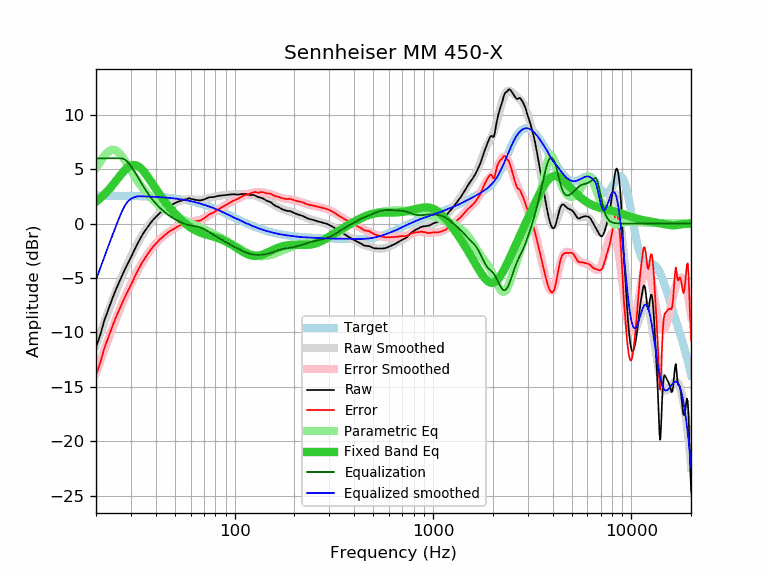

The data file committed next to this chart (first rows):
frequency, raw, error, smoothed, error_smoothed, equalization, parametric_eq, equalized_raw, equalized_smoothed, target
20, -11.35, -13.91, -11.16, -13.72, 6.00, 2.01, -5.35, -5.16, 2.56
21, -10.26, -12.82, -10.10, -12.66, 6.00, 2.32, -4.26, -4.10, 2.56
22, -8.94, -11.50, -9.09, -11.65, 6.00, 2.67, -2.94, -3.09, 2.56
23, -7.98, -10.53, -8.14, -10.70, 6.00, 3.04, -1.98, -2.14, 2.56
24, -7.06, -9.61, -7.25, -9.80, 6.00, 3.43, -1.06, -1.25, 2.56
25, -6.22, -8.77, -6.40, -8.96, 6.00, 3.84, -0.22, -0.40, 2.55
26, -5.50, -8.05, -5.62, -8.17, 6.00, 4.23, 0.50, 0.38, 2.55
27, -4.83, -7.37, -4.88, -7.43, 6.00, 4.61, 1.17, 1.12, 2.55
28, -4.20, -6.74, -4.21, -6.75, 5.88, 4.93, 1.69, 1.67, 2.54
29, -3.63, -6.16, -3.58, -6.12, 5.64, 5.18, 2.01, 2.06, 2.54
30, -3.11, -5.64, -3.01, -5.54, 5.29, 5.34, 2.18, 2.28, 2.53
31, -2.56, -5.08, -2.48, -5.01, 4.89, 5.39, 2.33, 2.41, 2.53
32, -2.03, -4.55, -2.00, -4.52, 4.49, 5.34, 2.46, 2.48, 2.52
33, -1.57, -4.08, -1.56, -4.08, 4.08, 5.21, 2.51, 2.52, 2.52
34, -1.14, -3.64, -1.16, -3.67, 3.67, 5.00, 2.53, 2.51, 2.51
35, -0.78, -3.28, -0.79, -3.29, 3.29, 4.74, 2.51, 2.50, 2.50
36, -0.45, -2.94, -0.45, -2.95, 2.95, 4.44, 2.50, 2.49, 2.49
37, -0.14, -2.62, -0.15, -2.63, 2.63, 4.13, 2.50, 2.48, 2.48
38, 0.14, -2.33, 0.13, -2.35, 2.35, 3.82, 2.49, 2.47, 2.47
39, 0.38, -2.08, 0.38, -2.09, 2.09, 3.51, 2.47, 2.46, 2.46
40, 0.59, -1.86, 0.60, -1.85, 1.85, 3.21, 2.45, 2.45, 2.45
41, 0.80, -1.64, 0.80, -1.64, 1.64, 2.92, 2.44, 2.44, 2.44
42, 0.98, -1.45, 0.98, -1.45, 1.45, 2.65, 2.43, 2.43, 2.43
43, 1.11, -1.30, 1.15, -1.27, 1.27, 2.39, 2.38, 2.42, 2.42
44, 1.27, -1.13, 1.29, -1.11, 1.11, 2.14, 2.39, 2.40, 2.40
45, 1.41, -0.98, 1.42, -0.97, 0.97, 1.91, 2.38, 2.39, 2.39
46, 1.52, -0.85, 1.54, -0.84, 0.84, 1.69, 2.36, 2.37, 2.37
47, 1.64, -0.71, 1.64, -0.71, 0.71, 1.48, 2.36, 2.36, 2.36
48, 1.73, -0.61, 1.74, -0.60, 0.60, 1.29, 2.34, 2.34, 2.34
49, 1.80, -0.52, 1.82, -0.50, 0.50, 1.10, 2.30, 2.32, 2.32
50, 1.88, -0.42, 1.90, -0.40, 0.40, 0.92, 2.28, 2.30, 2.30
51, 1.95, -0.33, 1.97, -0.31, 0.31, 0.76, 2.27, 2.28, 2.28
52, 2.02, -0.24, 2.03, -0.23, 0.23, 0.60, 2.25, 2.26, 2.26
53, 2.07, -0.17, 2.09, -0.15, 0.15, 0.45, 2.23, 2.24, 2.24
54, 2.12, -0.09, 2.13, -0.08, 0.08, 0.31, 2.21, 2.22, 2.22
55, 2.16, -0.03, 2.17, -0.02, 0.02, 0.17, 2.19, 2.20, 2.20
56, 2.21, 0.04, 2.20, 0.03, -0.03, 0.05, 2.18, 2.17, 2.17
57, 2.22, 0.08, 2.22, 0.08, -0.08, -0.07, 2.15, 2.15, 2.15
58, 2.27, 0.15, 2.23, 0.11, -0.11, -0.18, 2.16, 2.12, 2.12
59, 2.33, 0.24, 2.24, 0.15, -0.15, -0.28, 2.19, 2.09, 2.09
60, 2.28, 0.22, 2.24, 0.17, -0.17, -0.37, 2.11, 2.06, 2.06
61, 2.24, 0.21, 2.23, 0.19, -0.19, -0.45, 2.05, 2.04, 2.04
62, 2.22, 0.22, 2.22, 0.21, -0.21, -0.53, 2.01, 2.01, 2.01
63, 2.18, 0.21, 2.21, 0.23, -0.23, -0.60, 1.95, 1.97, 1.97
64, 2.17, 0.23, 2.20, 0.25, -0.25, -0.66, 1.92, 1.94, 1.94
65, 2.15, 0.24, 2.19, 0.28, -0.28, -0.72, 1.87, 1.91, 1.91
66, 2.13, 0.26, 2.19, 0.31, -0.31, -0.77, 1.82, 1.88, 1.88
67, 2.12, 0.28, 2.19, 0.35, -0.35, -0.82, 1.78, 1.84, 1.84
68, 2.15, 0.34, 2.20, 0.39, -0.39, -0.86, 1.76, 1.81, 1.81
69, 2.17, 0.40, 2.21, 0.44, -0.44, -0.90, 1.73, 1.77, 1.77
70, 2.21, 0.48, 2.23, 0.50, -0.50, -0.94, 1.72, 1.74, 1.74
71, 2.26, 0.56, 2.26, 0.56, -0.56, -0.97, 1.71, 1.70, 1.70
72, 2.30, 0.64, 2.29, 0.62, -0.62, -1.01, 1.68, 1.66, 1.66
73, 2.34, 0.72, 2.32, 0.69, -0.69, -1.04, 1.66, 1.63, 1.63
74, 2.40, 0.82, 2.35, 0.76, -0.76, -1.07, 1.65, 1.59, 1.59
75, 2.42, 0.87, 2.38, 0.83, -0.83, -1.10, 1.60, 1.55, 1.55
76, 2.42, 0.91, 2.40, 0.89, -0.89, -1.13, 1.53, 1.51, 1.51
77, 2.42, 0.95, 2.43, 0.96, -0.96, -1.16, 1.47, 1.47, 1.47
78, 2.43, 1.00, 2.45, 1.02, -1.02, -1.19, 1.41, 1.43, 1.43
79, 2.45, 1.06, 2.48, 1.09, -1.09, -1.22, 1.37, 1.39, 1.39
... 553 more rows
